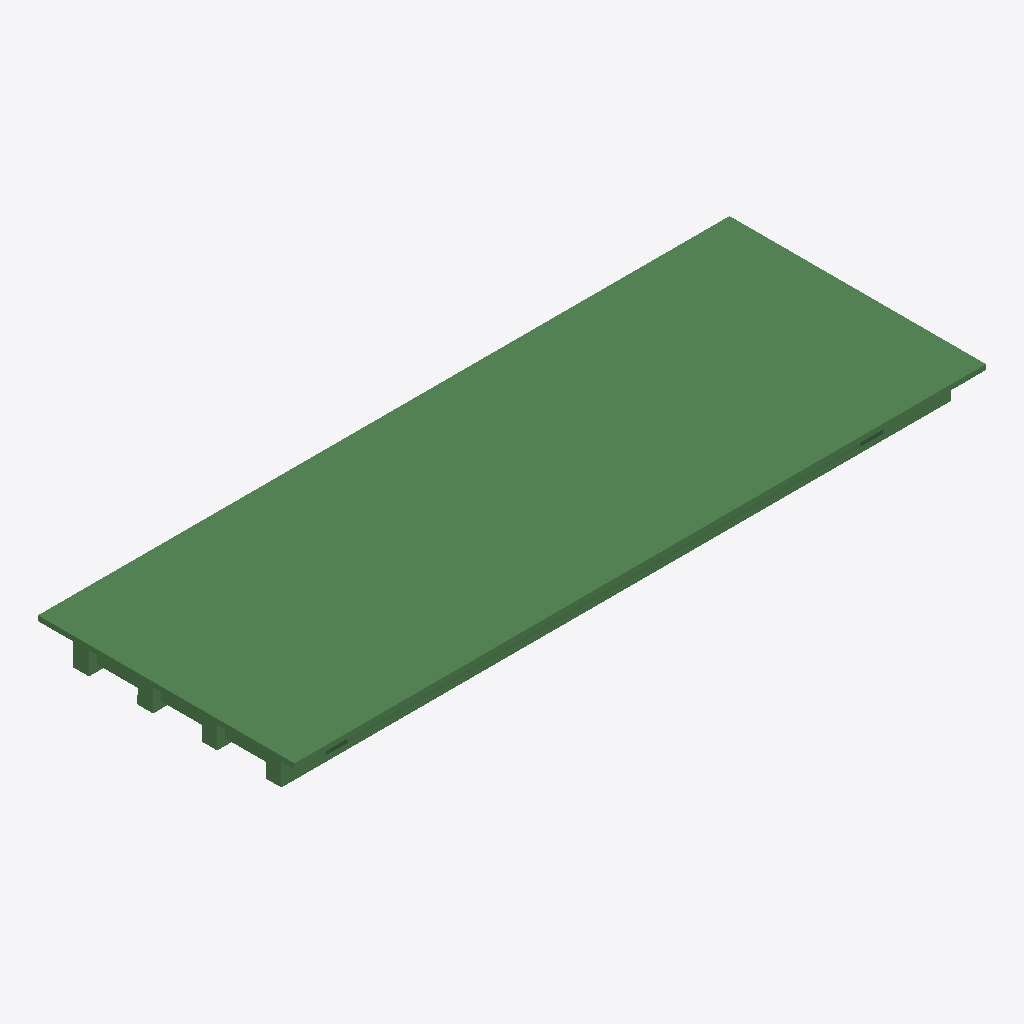
Isometric view of an IFC building model (IFC-SPF (STEP), schema IFC2X3, length unit metre), seen from the south-west, elements coloured by IFC class (only those large enough to see are counted): 341 beams (green).
Extent 31.0 m × 11.5 m × 1.7 m (x, y, z). Storeys (1): floor#1 at 0.00 m. Elements (554): 554 IfcBeam.

HEADER;
FILE_DESCRIPTION(('model build from MIDAS'),'2;1');
FILE_NAME('','2026-06-10T16:14:33',(),(),'','','');
FILE_SCHEMA(('IFC2X3'));
ENDSEC;
DATA;
#7=IFCPROJECT('0pySyBTxPDh8T_hoKGUIAi',#1,'D_30_3L_NF_P_Superstructure',$,$,'D_30_3L_NF_P_Superstructure',$,(),#8);
#10=IFCSITE('2DiHleXXnF6vYJ5O6XaDlx',#1,'The site',$,$,#11,#16,$,.ELEMENT.,$,$,$,$,$);
#24=IFCBUILDING('3D84x6Zir9ifIiT_SjHWAl',#1,'The building',$,$,#25,#30,$,.ELEMENT.,$,$,$);
#38=IFCBUILDINGSTOREY('1_XPHK6fn2x85BP7xN_$Fl',#1,'floor#1',$,$,#39,#44,$,.ELEMENT.,-2.035);
#421=IFCBEAM('3GPYOZmY59hR5zni0S8Rml',#1,'Beam#129',$,$,#422,#427,$);
#4938=IFCBEAM('08ZAHfJvHFzupabXQFfBJR',#1,'Beam#226',$,$,#4939,#4944,$);
#2129=IFCBEAM('2lv9RZ$tzDxf8fRufAxTqt',#1,'Beam#157',$,$,#2130,#2135,$);
#1885=IFCBEAM('0bBrdN9WfC9PBEermW9GFj',#1,'Beam#153',$,$,#1886,#1891,$);
#238=IFCBEAM('1QAXMs8kT2bOt5nqaWoY1Q',#1,'Beam#126',$,$,#239,#244,$);
#848=IFCBEAM('0lvSh5SNX4yfS4ywZCgGJ5',#1,'Beam#136',$,$,#849,#854,$);
#482=IFCBEAM('1yU8xD_en79x$_f2ODSGP5',#1,'Beam#130',$,$,#483,#488,$);
#543=IFCBEAM('2HWdSG2rz2Mvyy8bD9iq7o',#1,'Beam#131',$,$,#544,#549,$);
#2507=IFCBEAM('1kJpUJUkv90uIWjjbF0_O5',#1,'Beam#175',$,$,#2508,#2513,$);
#2528=IFCBEAM('2OqDCBKTf8NujiclLDElZv',#1,'Beam#176',$,$,#2529,#2534,$);
#9580=IFCBEAM('3GGLeXtsP00AcESdpIb5Nc',#1,'Beam#348',$,$,#9581,#9586,$);
#7957=IFCBEAM('0p1xkMWyP2cPBEP7b8Qvt$',#1,'Beam#305',$,$,#7958,#7963,$);
#9458=IFCBEAM('0tcKwIS$5B0gLwozOeNYa6',#1,'Beam#346',$,$,#9459,#9464,$);
#2717=IFCBEAM('1QWAr_OtzC2OOtm_bew9UI',#1,'Beam#185',$,$,#2718,#2723,$);
#2801=IFCBEAM('2M78GYXOTA39oXtAdt5TR6',#1,'Beam#189',$,$,#2802,#2807,$);
#9275=IFCBEAM('2g31QHPv5E3QoGrczTeM6N',#1,'Beam#343',$,$,#9276,#9281,$);
#5337=IFCBEAM('13yBvK9U599BCd63pEXXhC',#1,'Beam#245',$,$,#5338,#5343,$);
#3291=IFCBEAM('3DbW9$LOvDm9yxoT$$7geD',#1,'Beam#199',$,$,#3292,#3297,$);
#2675=IFCBEAM('31ACXBU4PCaRt$tVjs$K0R',#1,'Beam#183',$,$,#2676,#2681,$);
#5316=IFCBEAM('1I4sITgHD7dOLVijTQLhQY',#1,'Beam#244',$,$,#5317,#5322,$);
#2486=IFCBEAM('1c2V6ro4f9mhyYl4M3umEU',#1,'Beam#174',$,$,#2487,#2492,$);
#7852=IFCBEAM('2kP$hmSBD4LBqGuW_0e9Y6',#1,'Beam#300',$,$,#7853,#7858,$);
#5064=IFCBEAM('2ey5dGHH114A_AF7LocPiF',#1,'Beam#232',$,$,#5065,#5070,$);
#7747=IFCBEAM('32URcReOb4teStmy4jliyg',#1,'Beam#295',$,$,#7748,#7753,$);
#5856=IFCBEAM('3RUi_R35L3T8hqw4FVad6f',#1,'Beam#264',$,$,#5857,#5862,$);
#2738=IFCBEAM('2QPln9ZTHDjQH8M$mWgFnL',#1,'Beam#186',$,$,#2739,#2744,$);
#7259=IFCBEAM('3SIed34evDEeIHsq$L2E2S',#1,'Beam#287',$,$,#7260,#7265,$);
#2843=IFCBEAM('2POlB$vT1B4Ry4GJwlN92y',#1,'Beam#191',$,$,#2844,#2849,$);
#1824=IFCBEAM('2j9iqYa5f7JRJAqB_A5W5K',#1,'Beam#152',$,$,#1825,#1830,$);
#6161=IFCBEAM('3Iigdu_onAVhtVfKPnvObD',#1,'Beam#269',$,$,#6162,#6167,$);
#4084=IFCBEAM('3R2R37tg55kAS7Cr26fBx1',#1,'Beam#212',$,$,#4085,#4090,$);
#3657=IFCBEAM('1yDouRzEXCYhtjn_IcK_pk',#1,'Beam#205',$,$,#3658,#3663,$);
#4328=IFCBEAM('0GAjzAXej8qvo4RmmZ6rou',#1,'Beam#216',$,$,#4329,#4334,$);
#7381=IFCBEAM('2WcxN5ayf4YQJ8Rpxqmj6a',#1,'Beam#289',$,$,#7382,#7387,$);
#2234=IFCBEAM('0vt$r_9$v1qhP8GAvnhLzg',#1,'Beam#162',$,$,#2235,#2240,$);
#2444=IFCBEAM('0uqjE0zDTDC9kW4SQsZ0pe',#1,'Beam#172',$,$,#2445,#2450,$);
#5274=IFCBEAM('3OPiyjAKL4ZgPCXOAHtnYR',#1,'Beam#242',$,$,#5275,#5280,$);
#7320=IFCBEAM('3Z_qdQBS90Zhez$7RDaArw',#1,'Beam#288',$,$,#7321,#7326,$);
#8167=IFCBEAM('0IWsrndqPAoe$MrEOyw6tk',#1,'Beam#315',$,$,#8168,#8173,$);
#8909=IFCBEAM('0rhXp4IJfEDfksnbObE410',#1,'Beam#337',$,$,#8910,#8915,$);
#177=IFCBEAM('38MqPTXTb55uGKDraRfB7B',#1,'Beam#125',$,$,#178,#183,$);
#6100=IFCBEAM('25q01vsHT1huThYLDhC8X_',#1,'Beam#268',$,$,#6101,#6106,$);
#9397=IFCBEAM('1rt44ehIbEEBcmooYqnwz1',#1,'Beam#345',$,$,#9398,#9403,$);
#7936=IFCBEAM('1TT$bq9g9CnASdLYfogBYl',#1,'Beam#304',$,$,#7937,#7942,$);
#9946=IFCBEAM('08OlWy8VLDQO_3h$IPemuz',#1,'Beam#354',$,$,#9947,#9952,$);
#2612=IFCBEAM('2ynUIanDH9HhTy8WoiF7rd',#1,'Beam#180',$,$,#2613,#2618,$);
#5232=IFCBEAM('2oGq0IuT19CfdsLcH05A05',#1,'Beam#240',$,$,#5233,#5238,$);
#8604=IFCBEAM('1kHiL06r14SwvlyNO2w1s7',#1,'Beam#332',$,$,#8605,#8610,$);
#5610=IFCBEAM('1Y$$U1cu9AkO2AiXd5eBeH',#1,'Beam#258',$,$,#5611,#5616,$);
#8848=IFCBEAM('3DXTQWZRXB38CEhWkpvJZt',#1,'Beam#336',$,$,#8849,#8854,$);
#9885=IFCBEAM('3yoxNcUCT7VOjmiW_GnB3t',#1,'Beam#353',$,$,#9886,#9891,$);
#10007=IFCBEAM('14sXf7WHD8JxlmPbYpIJdR',#1,'Beam#355',$,$,#10008,#10013,$);
#909=IFCBEAM('3hWgZgB4b4mAYE9dLOq1JW',#1,'Beam#137',$,$,#910,#915,$);
#4694=IFCBEAM('2tsMsqjff4p9nY4pzlBgRC',#1,'Beam#222',$,$,#4695,#4700,$);
#7831=IFCBEAM('1a0suchCfADwVnrT3$soC4',#1,'Beam#299',$,$,#7832,#7837,$);
#5379=IFCBEAM('04jdiYtPnEBfxmQUyA8luQ',#1,'Beam#247',$,$,#5380,#5385,$);
#10068=IFCBEAM('1jhzqvKavCixwivzK1YuUt',#1,'Beam#356',$,$,#10069,#10074,$);
#6588=IFCBEAM('1kooMAS7f9WP60_Mxv3Icw',#1,'Beam#276',$,$,#6589,#6594,$);
#5652=IFCBEAM('1cQv6degH7UvmiNwvECeii',#1,'Beam#260',$,$,#5653,#5658,$);
#10312=IFCBEAM('3zpM$yC3b48vOjjlpll6El',#1,'Beam#360',$,$,#10313,#10318,$);
#9519=IFCBEAM('0cIeEjxI1B98wstffcQ2Vu',#1,'Beam#347',$,$,#9520,#9525,$);
#8188=IFCBEAM('3pgDYfJnn0h9ad4p3VPzHl',#1,'Beam#316',$,$,#8189,#8194,$);
#11543=IFCBEAM('2c$IVigqnDShKsuhirecjP',#1,'Beam#411',$,$,#11544,#11549,$);
#8062=IFCBEAM('3IVEQQlI5FSQli2fz7pf4b',#1,'Beam#310',$,$,#8063,#8068,$);
#3352=IFCBEAM('0x9gyISFX8Ue30ffL16XiR',#1,'Beam#200',$,$,#3353,#3358,$);
#2255=IFCBEAM('19AR1TMI53BulbeQVaRv3x',#1,'Beam#163',$,$,#2256,#2261,$);
#2780=IFCBEAM('0GjbSTIFbFOe2_3faPQkwu',#1,'Beam#188',$,$,#2781,#2786,$);
#7503=IFCBEAM('1xMdGcTjn559qXzbGL5F5A',#1,'Beam#291',$,$,#7504,#7509,$);
#5463=IFCBEAM('17AvewwRr4QflqevWpsKIw',#1,'Beam#251',$,$,#5464,#5469,$);
#6710=IFCBEAM('2sqWpZm2XDWuYHNJmzvbsF',#1,'Beam#278',$,$,#6711,#6716,$);
#2465=IFCBEAM('3bcNtOkBT0zvo9F6BfEXIB',#1,'Beam#173',$,$,#2466,#2471,$);
#6649=IFCBEAM('2oI44MRfL9yOuCsKtJpdQa',#1,'Beam#277',$,$,#6650,#6655,$);
#5795=IFCBEAM('0_k$kAN4nF_Q62pjxRlolr',#1,'Beam#263',$,$,#5796,#5801,$);
#9214=IFCBEAM('0e2jDRHHX4muZudIUn2cs5',#1,'Beam#342',$,$,#9215,#9220,$);
#7442=IFCBEAM('160Vky5zb6Vhi3ZbUCU7OW',#1,'Beam#290',$,$,#7443,#7448,$);
#787=IFCBEAM('3svVlzsbX7Wh15fmbw2PZ$',#1,'Beam#135',$,$,#788,#793,$);
#7198=IFCBEAM('2vf11DHhrE_xzQPAptDmz8',#1,'Beam#286',$,$,#7199,#7204,$);
#4267=IFCBEAM('016g9gu8fB9fyD3XFeXnUA',#1,'Beam#215',$,$,#4268,#4273,$);
#2171=IFCBEAM('1Ub5ESKz14iOO_ftyGrWL5',#1,'Beam#159',$,$,#2172,#2177,$);
#299=IFCBEAM('08nE6$71H1wOj06WXLkUhl',#1,'Beam#127',$,$,#300,#305,$);
#2339=IFCBEAM('2ZRlca32vApv6ferq5yqlL',#1,'Beam#167',$,$,#2340,#2345,$);
#2570=IFCBEAM('2sPYOzlcXD8hRa1nsTMzJd',#1,'Beam#178',$,$,#2571,#2576,$);
#55=IFCBEAM('1iOzDr_8L8oQnDnNRjFHrf',#1,'Beam#123',$,$,#56,#61,$);
#1519=IFCBEAM('3ULEFl6qP9hP_39Tt$WKgW',#1,'Beam#147',$,$,#1520,#1525,$);
#5673=IFCBEAM('0D44GVxI52Nh3vx_2_P7qW',#1,'Beam#261',$,$,#5674,#5679,$);
#10251=IFCBEAM('2$14ysyfT68ho$FJeiVsat',#1,'Beam#359',$,$,#10252,#10257,$);
#8461=IFCBEAM('2CzwuCqo52IRcQFKT4su4Z',#1,'Beam#329',$,$,#8462,#8467,$);
#8482=IFCBEAM('2TCzvDxRrCChQA5Lt2D93A',#1,'Beam#330',$,$,#8483,#8488,$);
#4980=IFCBEAM('2w$e6pcoX1bgRPNZmJ0zvu',#1,'Beam#228',$,$,#4981,#4986,$);
#10129=IFCBEAM('209J9N28D87AnGQlEYHnh$',#1,'Beam#357',$,$,#10130,#10135,$);
#1214=IFCBEAM('1BqLWEy31B$RA7uehj00Wm',#1,'Beam#142',$,$,#1215,#1220,$);
#9336=IFCBEAM('2DE9XJkVz76Bp04SLLTkVU',#1,'Beam#344',$,$,#9337,#9342,$);
#2654=IFCBEAM('1pDzAgWyDB3BOw4$GOcjXu',#1,'Beam#182',$,$,#2655,#2660,$);
#5148=IFCBEAM('1tdRhcqKv01g4JPc89_BBr',#1,'Beam#236',$,$,#5149,#5154,$);
#2318=IFCBEAM('2XcMsza_r4aQSH40jdpU_9',#1,'Beam#166',$,$,#2319,#2324,$);
#4633=IFCBEAM('0vPaJw6W5EgPvW69cr4Nvo',#1,'Beam#221',$,$,#4634,#4639,$);
#4450=IFCBEAM('0kuDS6qeb7vOay6saf4t8Q',#1,'Beam#218',$,$,#4451,#4456,$);
#5589=IFCBEAM('3T3TOqJvb8yRCBk6l0Do8W',#1,'Beam#257',$,$,#5590,#5595,$);
#8970=IFCBEAM('3oKQren1nALfsl8aXh53Fy',#1,'Beam#338',$,$,#8971,#8976,$);
#665=IFCBEAM('18xP9CCDv0m97Uc_h3TMPb',#1,'Beam#133',$,$,#666,#671,$);
#1031=IFCBEAM('0zYwEpmZb0vuB5qzpTq1vn',#1,'Beam#139',$,$,#1032,#1037,$);
#10190=IFCBEAM('2qpQ718Sj6TwGsBEti$btO',#1,'Beam#358',$,$,#10191,#10196,$);
#8665=IFCBEAM('2e4A_8TXfC_BMp5IkYaM65',#1,'Beam#333',$,$,#8666,#8671,$);
#6832=IFCBEAM('0w5NMNCy1Bxwb_ans9UYE3',#1,'Beam#280',$,$,#6833,#6838,$);
#6039=IFCBEAM('27zt$_oNzA6gHtRnpnUF_1',#1,'Beam#267',$,$,#6040,#6045,$);
#4511=IFCBEAM('0kywzR42LC7gcB2yAQPHXv',#1,'Beam#219',$,$,#4512,#4517,$);
#5085=IFCBEAM('1mhsXfYAz5eehg6tBV_VPF',#1,'Beam#233',$,$,#5086,#5091,$);
#6405=IFCBEAM('3Jn1GXsSn2o8OqRVUtEjKa',#1,'Beam#273',$,$,#6406,#6411,$);
#7137=IFCBEAM('274W2IX5v39AlzO5DUcifD',#1,'Beam#285',$,$,#7138,#7143,$);
#3108=IFCBEAM('0jNYX4vaTA3hIQSSIrcMf9',#1,'Beam#196',$,$,#3109,#3114,$);
#8335=IFCBEAM('2S78zNlq59m84cT2NI4UtF',#1,'Beam#323',$,$,#8336,#8341,$);
#12278=IFCBEAM('1SmJB6yNb1yOt0AsKT53HD',#1,'Beam#446',$,$,#12279,#12284,$);
#3047=IFCBEAM('3jDnOEzS1ArQiT5hVV0Vw6',#1,'Beam#195',$,$,#3048,#3053,$);
#6771=IFCBEAM('0Aw3P6pi93aQV7Cn3V3SE7',#1,'Beam#279',$,$,#6772,#6777,$);
#9641=IFCBEAM('1ET6JlqTnDIv8tB$8rh4hv',#1,'Beam#349',$,$,#9642,#9647,$);
#4572=IFCBEAM('1IzAz81Ev5xPjDCg0PLz9Z',#1,'Beam#220',$,$,#4573,#4578,$);
#5043=IFCBEAM('0Lgpw1OrD4of6hXNG$8AdI',#1,'Beam#231',$,$,#5044,#5049,$);
#9702=IFCBEAM('1Uy0Iz7Af9qP2RPsJ9Bj89',#1,'Beam#350',$,$,#9703,#9708,$);
#1275=IFCBEAM('2AQzthe1PDffSbGVR_LVqy',#1,'Beam#143',$,$,#1276,#1281,$);
#3596=IFCBEAM('3JTPGCMKT0Z9HRXqy5mHN2',#1,'Beam#204',$,$,#3597,#3602,$);
#604=IFCBEAM('2jCFud7EDFEvnbkdDf_b9h',#1,'Beam#132',$,$,#605,#610,$);
#2213=IFCBEAM('0ebRUzfPP9NOXST1lMfFVf',#1,'Beam#161',$,$,#2214,#2219,$);
#1702=IFCBEAM('1doUwmsYD6Yuu2waX6vUn2',#1,'Beam#150',$,$,#1703,#1708,$);
#5442=IFCBEAM('1hPbTJXGXA98Z_H4Ls9XB6',#1,'Beam#250',$,$,#5443,#5448,$);
#2986=IFCBEAM('2fNePE9WfE$u7ENODgc8lf',#1,'Beam#194',$,$,#2987,#2992,$);
#116=IFCBEAM('01JJzmgCH8BQGE8AKbiYPH',#1,'Beam#124',$,$,#117,#122,$);
#4023=IFCBEAM('15wdDaNY53rwWjW8bunag4',#1,'Beam#211',$,$,#4024,#4029,$);
#14672=IFCBEAM('3e2KY$Qdr2g95N5cE9pYRY',#1,'Beam#560',$,$,#14673,#14678,$);
#14777=IFCBEAM('2$cYbKavLCWgK5PjumzWfa',#1,'Beam#565',$,$,#14778,#14783,$);
#3413=IFCBEAM('3Hi0WqZXHFcePUsKZM0DYt',#1,'Beam#201',$,$,#3414,#3419,$);
#14798=IFCBEAM('0PER7E2oXC4RpnG5MjkHW3',#1,'Beam#566',$,$,#14799,#14804,$);
#1153=IFCBEAM('1cUN1nXGTFrBy5kpq5jtiL',#1,'Beam#141',$,$,#1154,#1159,$);
#14735=IFCBEAM('0Rp2kF_df3gelHVJBcTH5g',#1,'Beam#563',$,$,#14736,#14741,$);
#2192=IFCBEAM('3hUO7hdCj3rOraNx$P54oX',#1,'Beam#160',$,$,#2193,#2198,$);
#7564=IFCBEAM('08MZOIUSj7zP4uq0gPdZKx',#1,'Beam#292',$,$,#7565,#7570,$);
#6466=IFCBEAM('2xXzSQsQLDK8eU3N2EWTxB',#1,'Beam#274',$,$,#6467,#6472,$);
#3718=IFCBEAM('2Uxl0epGT01xHmvMhh96rN',#1,'Beam#206',$,$,#3719,#3724,$);
#14567=IFCBEAM('2lSjqtQHvFOgiSomhFVvkX',#1,'Beam#555',$,$,#14568,#14573,$);
#8041=IFCBEAM('09dv3LFP9CaAOV0peP9vbP',#1,'Beam#309',$,$,#8042,#8047,$);
#13454=IFCBEAM('1AjBhjt0H9FA0iNl3HYVia',#1,'Beam#502',$,$,#13455,#13460,$);
#1092=IFCBEAM('1SFn22_yL8AhkwAXpmXyZw',#1,'Beam#140',$,$,#1093,#1098,$);
#9031=IFCBEAM('0kdGd7p_52ZBLknav$c6sK',#1,'Beam#339',$,$,#9032,#9037,$);
#8398=IFCBEAM('1EGbXkftn6Rf0rTNlPUwOJ',#1,'Beam#326',$,$,#8399,#8404,$);
#5211=IFCBEAM('0Mee6gS2P6DPZS1CnjOYu2',#1,'Beam#239',$,$,#5212,#5217,$);
#5253=IFCBEAM('3DRfCfcWbBQPkhmLoZyQTX',#1,'Beam#241',$,$,#5254,#5259,$);
#14441=IFCBEAM('3sEFtCzij9AQ8HCpef5qSC',#1,'Beam#549',$,$,#14442,#14447,$);
#2864=IFCBEAM('34fQWuTQbCWusK3ucresq1',#1,'Beam#192',$,$,#2865,#2870,$);
#1458=IFCBEAM('2o_xHcNkXDIhiC8grOQ$M4',#1,'Beam#146',$,$,#1459,#1464,$);
#8543=IFCBEAM('1$csFVtjj9_wqZUg1228s1',#1,'Beam#331',$,$,#8544,#8549,$);
#14945=IFCBEAM('09Hh9jyp170AeIcL6B5Anf',#1,'Beam#573',$,$,#14946,#14951,$);
#5421=IFCBEAM('23diT1M6f2vvNlxnxbe3lB',#1,'Beam#249',$,$,#5422,#5427,$);
#14819=IFCBEAM('2DvdGx9aP5RO84gTdKlAqs',#1,'Beam#567',$,$,#14820,#14825,$);
#970=IFCBEAM('1v2Gl3Ki9AKxHR2qSUOMij',#1,'Beam#138',$,$,#971,#976,$);
#2696=IFCBEAM('2SktZqrxf1OhvInXlLqTvN',#1,'Beam#184',$,$,#2697,#2702,$);
#10373=IFCBEAM('19kqwZJOn6zQBWI$rB$xdM',#1,'Beam#361',$,$,#10374,#10379,$);
#14903=IFCBEAM('3s$0Is2Jj6VvoUnVPBif9l',#1,'Beam#571',$,$,#14904,#14909,$);
#14336=IFCBEAM('1oyQTuYlHEyfGt_upANQUK',#1,'Beam#544',$,$,#14337,#14342,$);
#1641=IFCBEAM('1uuLdUanjEeh7u9PZ8pJat',#1,'Beam#149',$,$,#1642,#1647,$);
#14231=IFCBEAM('17QNdBBH91t8OiYpNfIiTN',#1,'Beam#539',$,$,#14232,#14237,$);
#14651=IFCBEAM('0d3mfq5Ib9LwGYEIuQoAXv',#1,'Beam#559',$,$,#14652,#14657,$);
#14546=IFCBEAM('0NinNnolb7xPE14abU7P$z',#1,'Beam#554',$,$,#14547,#14552,$);
#14840=IFCBEAM('3HQ_9OQRD28ejdiPrHWRxV',#1,'Beam#568',$,$,#14841,#14846,$);
#13496=IFCBEAM('1G93KB0CLAkwS$fNkIXvOL',#1,'Beam#504',$,$,#13497,#13502,$);
#13601=IFCBEAM('20g2fVzJbA$BJiXnIRz964',#1,'Beam#509',$,$,#13602,#13607,$);
#8419=IFCBEAM('2Dm8z6nrrBs9dRgqg9hgKN',#1,'Beam#327',$,$,#8420,#8425,$);
#5978=IFCBEAM('3ms$qI04PD08GrPqoq0wQB',#1,'Beam#266',$,$,#5979,#5984,$);
#4389=IFCBEAM('0SREKs3a91PgMP6esE3rNd',#1,'Beam#217',$,$,#4390,#4395,$);
#13622=IFCBEAM('36kDxHzgzDrO2Q$ZmbtE5s',#1,'Beam#510',$,$,#13623,#13628,$);
#5734=IFCBEAM('0lxSPOoB93d8aH9pnRfmDP',#1,'Beam#262',$,$,#5735,#5740,$);
#13706=IFCBEAM('2a4QibI6X4iQT5U4nQr9SN',#1,'Beam#514',$,$,#13707,#13712,$);
#9763=IFCBEAM('0azmrVlgr7RxV99cYa22Jp',#1,'Beam#351',$,$,#9764,#9769,$);
#5568=IFCBEAM('3sUSBV_GzE3gUfEXTNCoK7',#1,'Beam#256',$,$,#5569,#5574,$);
#7915=IFCBEAM('2Dc2PYqy16cxnNcmAi9A2R',#1,'Beam#303',$,$,#7916,#7921,$);
#3169=IFCBEAM('0PrWzuSab4_v$Cc7abZnBU',#1,'Beam#197',$,$,#3170,#3175,$);
#8314=IFCBEAM('0WdZAOX$TC3hYf$gEsEkZE',#1,'Beam#322',$,$,#8315,#8320,$);
#8356=IFCBEAM('27mXeGMrzB0BNqMqkjAzti',#1,'Beam#324',$,$,#8357,#8362,$);
#14756=IFCBEAM('0iBwPPEeXCgOf2dEZ8MqBo',#1,'Beam#564',$,$,#14757,#14762,$);
#7076=IFCBEAM('22dw57xTvBBQISlRBbyg4_',#1,'Beam#284',$,$,#7077,#7082,$);
#360=IFCBEAM('24Dsk5tBP1mfhuYtDjLCz0',#1,'Beam#128',$,$,#361,#366,$);
#3840=IFCBEAM('218XRCov593f4dbTQOfWRV',#1,'Beam#208',$,$,#3841,#3846,$);
#12719=IFCBEAM('3i2_OXZe9CFBmZE69CSet0',#1,'Beam#467',$,$,#12720,#12725,$);
#2276=IFCBEAM('2R2LqwhArDDfZhttFjEn5c',#1,'Beam#164',$,$,#2277,#2282,$);
#14420=IFCBEAM('2Qb3Muxun9Q9Mmu0v000FA',#1,'Beam#548',$,$,#14421,#14426,$);
#8230=IFCBEAM('2xePtt6GrF$gj2m3tHhuJv',#1,'Beam#318',$,$,#8231,#8236,$);
#3901=IFCBEAM('2xOduuy6r728llLTSwINrS',#1,'Beam#209',$,$,#3902,#3907,$);
#1580=IFCBEAM('0VTpC5kLjDfhbLdfoeE9fI',#1,'Beam#148',$,$,#1581,#1586,$);
#3474=IFCBEAM('3txw3_BjL0wudiprpRolxT',#1,'Beam#202',$,$,#3475,#3480,$);
#8251=IFCBEAM('35e3S1NnT1zP_81N8V4lJt',#1,'Beam#319',$,$,#8252,#8257,$);
#8787=IFCBEAM('1_EEMsZAX4$QRey4xDgQFO',#1,'Beam#335',$,$,#8788,#8793,$);
#6954=IFCBEAM('0SecmFvOz2NOiUcTqTYw5U',#1,'Beam#282',$,$,#6955,#6960,$);
#13580=IFCBEAM('1_BCE5mXfAlQu7RosH7wnb',#1,'Beam#508',$,$,#13581,#13586,$);
#1763=IFCBEAM('2SPTcLHrbEjBBT1dTQHpEx',#1,'Beam#151',$,$,#1764,#1769,$);
#14714=IFCBEAM('1kaMHDt0vFRwMRFMb2CwzC',#1,'Beam#562',$,$,#14715,#14720,$);
#14609=IFCBEAM('0xDyjv69X6vw5cF2L$cYhq',#1,'Beam#557',$,$,#14610,#14615,$);
#7789=IFCBEAM('1xN21ff2b9BR6VIgOksAyC',#1,'Beam#297',$,$,#7790,#7795,$);
#2360=IFCBEAM('3s98ZGeyzB0PIOvGbblr0a',#1,'Beam#168',$,$,#2361,#2366,$);
#1946=IFCBEAM('0azQ6Av49Bxh49vELRoWFN',#1,'Beam#154',$,$,#1947,#1952,$);
#10434=IFCBEAM('3LAy2hvin0HxggzjpJUsXO',#1,'Beam#362',$,$,#10435,#10440,$);
#14210=IFCBEAM('32_vhTjkX3p83QKCm7b1L1',#1,'Beam#538',$,$,#14211,#14216,$);
#13748=IFCBEAM('3hn7jvNQfFjxpSLa0ySLpA',#1,'Beam#516',$,$,#13749,#13754,$);
#14189=IFCBEAM('3Y2t19vrbD8QKQTxhAdFZ3',#1,'Beam#537',$,$,#14190,#14195,$);
#2150=IFCBEAM('0NxDqz5T90ZQ_3EFSXDQbQ',#1,'Beam#158',$,$,#2151,#2156,$);
#4959=IFCBEAM('1f0OfnjV90RRV7Nb4ZVk4X',#1,'Beam#227',$,$,#4960,#4965,$);
#5547=IFCBEAM('2p_onCgqH9fvHAeuwOhf9X',#1,'Beam#255',$,$,#5548,#5553,$);
#7768=IFCBEAM('3jy7yb6RX6OfB$LV5QXtt7',#1,'Beam#296',$,$,#7769,#7774,$);
#2068=IFCBEAM('1FBtOazvz8aAZtGpteq7NY',#1,'Beam#156',$,$,#2069,#2074,$);
#6283=IFCBEAM('20ORhZklH47RcPJnzk1Tbp',#1,'Beam#271',$,$,#6284,#6289,$);
#5505=IFCBEAM('1WIu20lzX04OcOieRA5cNw',#1,'Beam#253',$,$,#5506,#5511,$);
#14483=IFCBEAM('0OjKz2$8n3ffdSiedHglYA',#1,'Beam#551',$,$,#14484,#14489,$);
#14882=IFCBEAM('2O5sAeB7T4KhKPpIM0aNI8',#1,'Beam#570',$,$,#14883,#14888,$);
#5022=IFCBEAM('1ivkjbH9z6JhNGfpPYW_ll',#1,'Beam#230',$,$,#5023,#5028,$);
#13223=IFCBEAM('2u62R1CnLCxh3X6$PSx8KD',#1,'Beam#491',$,$,#13224,#13229,$);
#9092=IFCBEAM('2Uo0mt_wHDjeR3GxiKUSne',#1,'Beam#340',$,$,#9093,#9098,$);
#13958=IFCBEAM('1nCMAdqwrCRQRS8cIylOz8',#1,'Beam#526',$,$,#13959,#13964,$);
#5169=IFCBEAM('1tdTcuaR1AkBfe$FPldh2o',#1,'Beam#237',$,$,#5170,#5175,$);
#5358=IFCBEAM('3AJyz24KTE1vwmmxrhLQK4',#1,'Beam#246',$,$,#5359,#5364,$);
#1336=IFCBEAM('0MC5gMuijDb9gHBX5JOlRH',#1,'Beam#144',$,$,#1337,#1342,$);
#14357=IFCBEAM('1BbXhTlqT6Tex1nZNb8pPE',#1,'Beam#545',$,$,#14358,#14363,$);
#14693=IFCBEAM('2QBAXbe3P018VA85x0AgV$',#1,'Beam#561',$,$,#14694,#14699,$);
#5127=IFCBEAM('3Yd_bdSB18ZxpRsTAnRCaZ',#1,'Beam#235',$,$,#5128,#5133,$);
#2633=IFCBEAM('3jJbsaB5n1tebUA0b3nc55',#1,'Beam#181',$,$,#2634,#2639,$);
#14315=IFCBEAM('1xmhDZmGP5v8_FRE$pRpTx',#1,'Beam#543',$,$,#14316,#14321,$);
#10495=IFCBEAM('25m4J3fG5EMw4kRml8qfbX',#1,'Beam#363',$,$,#10496,#10501,$);
#14021=IFCBEAM('1MJ8aG6J17euP0COHfC0il',#1,'Beam#529',$,$,#14022,#14027,$);
#11753=IFCBEAM('130MeQAkb5WRZn3Zg3X7w8',#1,'Beam#421',$,$,#11754,#11759,$);
#2423=IFCBEAM('1MldKij7L7wPSURD__AHZ6',#1,'Beam#171',$,$,#2424,#2429,$);
#14294=IFCBEAM('2_hEQ9lhf9aRrwOsOFsM9E',#1,'Beam#542',$,$,#14295,#14300,$);
#7686=IFCBEAM('2pOtjcqH99Yx2b1hYSpAx9',#1,'Beam#294',$,$,#7687,#7692,$);
#14630=IFCBEAM('28904cbyr66x0naci03olw',#1,'Beam#558',$,$,#14631,#14636,$);
#8726=IFCBEAM('095qDC96bDlfmkm9X9YREj',#1,'Beam#334',$,$,#8727,#8732,$);
#8293=IFCBEAM('1ZFeQdsIv70QxephnLhHya',#1,'Beam#321',$,$,#8294,#8299,$);
#8104=IFCBEAM('3aZsX0_yPEQPjhGjN_ojFq',#1,'Beam#312',$,$,#8105,#8110,$);
#13013=IFCBEAM('2rsNI_19T9jBbHWprAH2kY',#1,'Beam#481',$,$,#13014,#13019,$);
#12488=IFCBEAM('2uHLfv4qT85ubOlBIHWE1e',#1,'Beam#456',$,$,#12489,#12494,$);
#2007=IFCBEAM('2YxisSxFb4p8ZmuF5p1Co$',#1,'Beam#155',$,$,#2008,#2013,$);
#14126=IFCBEAM('2jAiWKQcX91ASxYhstKuOC',#1,'Beam#534',$,$,#14127,#14132,$);
#7978=IFCBEAM('21tGfEmKX3LhiWhdU$qW3C',#1,'Beam#306',$,$,#7979,#7984,$);
#6893=IFCBEAM('0iZ7c_ydD8rP_Va5fL4lf7',#1,'Beam#281',$,$,#6894,#6899,$);
#13916=IFCBEAM('3EiIBPjujFwPfDbuQkdzIa',#1,'Beam#524',$,$,#13917,#13922,$);
#9824=IFCBEAM('0MjZc6Qc59Zx4id_hBLCZs',#1,'Beam#352',$,$,#9825,#9830,$);
#5484=IFCBEAM('2IqcqK9GHC9Q7VJvtblOVM',#1,'Beam#252',$,$,#5485,#5490,$);
#2759=IFCBEAM('1mtX8Lgmb4oxFvor3mo$QN',#1,'Beam#187',$,$,#2760,#2765,$);
#7810=IFCBEAM('0a$kB33Tf7XRhU97ha6_2v',#1,'Beam#298',$,$,#7811,#7816,$);
#3779=IFCBEAM('2yiJH$q$f9uxnrT_IbyJtn',#1,'Beam#207',$,$,#3780,#3785,$);
#2549=IFCBEAM('1s9A22mev2Wh1lYRDUQSkf',#1,'Beam#177',$,$,#2550,#2555,$);
#7894=IFCBEAM('1nAESgJcH3d8hfTI_bCjlH',#1,'Beam#302',$,$,#7895,#7900,$);
#14588=IFCBEAM('1o_qXyfNn6PeM$woKEblxL',#1,'Beam#556',$,$,#14589,#14594,$);
ENDSEC;
